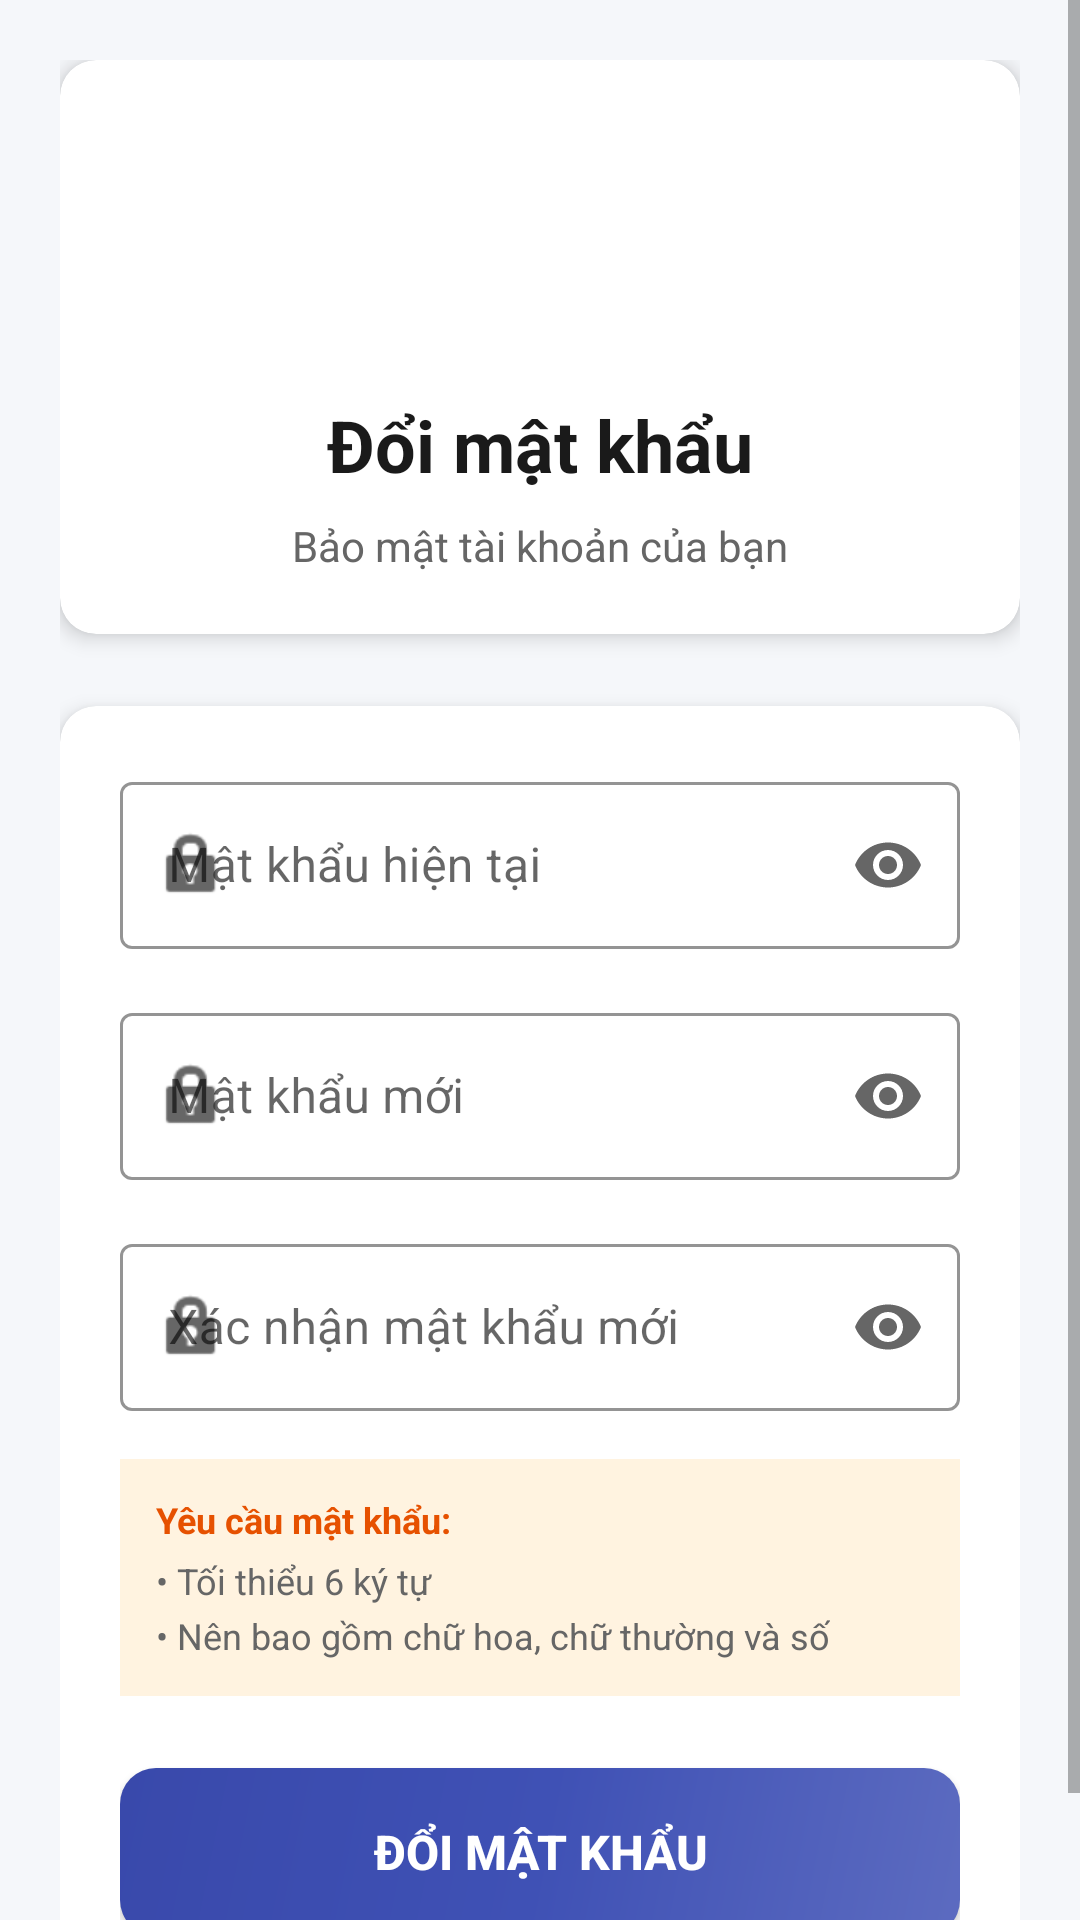

Layout XML and referenced resources for this Android screen:
<!-- AndroidManifest.xml: application theme Theme.EnglishApp -->
<!-- res/layout/fragment_change_password.xml -->
<?xml version="1.0" encoding="utf-8"?>
<ScrollView xmlns:android="http://schemas.android.com/apk/res/android"
    xmlns:app="http://schemas.android.com/apk/res-auto"
    android:layout_width="match_parent"
    android:layout_height="match_parent"
    android:background="#F5F7FA"
    android:fillViewport="true">

    <LinearLayout
        android:layout_width="match_parent"
        android:layout_height="wrap_content"
        android:orientation="vertical"
        android:padding="20dp">

        
        <com.google.android.material.card.MaterialCardView
            android:layout_width="match_parent"
            android:layout_height="wrap_content"
            app:cardCornerRadius="12dp"
            app:cardElevation="4dp"
            android:layout_marginBottom="24dp">

            <LinearLayout
                android:layout_width="match_parent"
                android:layout_height="wrap_content"
                android:orientation="vertical"
                android:padding="20dp"
                android:gravity="center">

                <ImageView
                    android:layout_width="80dp"
                    android:layout_height="80dp"
                    android:src="@drawable/lock"
                    android:layout_marginBottom="12dp"
                    app:tint="#3F51B5" />

                <TextView
                    android:layout_width="wrap_content"
                    android:layout_height="wrap_content"
                    android:text="Đổi mật khẩu"
                    android:textSize="24sp"
                    android:textStyle="bold"
                    android:textColor="#1A1A1A"
                    android:layout_marginBottom="8dp"/>

                <TextView
                    android:layout_width="wrap_content"
                    android:layout_height="wrap_content"
                    android:text="Bảo mật tài khoản của bạn"
                    android:textSize="14sp"
                    android:textColor="#666666"
                    android:gravity="center"/>

            </LinearLayout>

        </com.google.android.material.card.MaterialCardView>

        
        <com.google.android.material.card.MaterialCardView
            android:layout_width="match_parent"
            android:layout_height="wrap_content"
            app:cardCornerRadius="12dp"
            app:cardElevation="4dp">

            <LinearLayout
                android:layout_width="match_parent"
                android:layout_height="wrap_content"
                android:orientation="vertical"
                android:padding="20dp">

                
                <com.google.android.material.textfield.TextInputLayout
                    android:id="@+id/current_password_layout"
                    android:layout_width="match_parent"
                    android:layout_height="wrap_content"
                    android:hint="Mật khẩu hiện tại"
                    app:startIconDrawable="@android:drawable/ic_lock_idle_lock"
                    app:endIconMode="password_toggle"
                    app:boxStrokeColor="#3F51B5"
                    app:hintTextColor="#3F51B5"
                    style="@style/Widget.MaterialComponents.TextInputLayout.OutlinedBox">

                    <com.google.android.material.textfield.TextInputEditText
                        android:id="@+id/current_password_input"
                        android:layout_width="match_parent"
                        android:layout_height="wrap_content"
                        android:inputType="textPassword"
                        android:textSize="16sp"/>

                </com.google.android.material.textfield.TextInputLayout>

                
                <com.google.android.material.textfield.TextInputLayout
                    android:id="@+id/new_password_layout"
                    android:layout_width="match_parent"
                    android:layout_height="wrap_content"
                    android:hint="Mật khẩu mới"
                    android:layout_marginTop="16dp"
                    app:startIconDrawable="@android:drawable/ic_lock_idle_lock"
                    app:endIconMode="password_toggle"
                    app:boxStrokeColor="#3F51B5"
                    app:hintTextColor="#3F51B5"
                    style="@style/Widget.MaterialComponents.TextInputLayout.OutlinedBox">

                    <com.google.android.material.textfield.TextInputEditText
                        android:id="@+id/new_password_input"
                        android:layout_width="match_parent"
                        android:layout_height="wrap_content"
                        android:inputType="textPassword"
                        android:textSize="16sp"/>

                </com.google.android.material.textfield.TextInputLayout>

                
                <com.google.android.material.textfield.TextInputLayout
                    android:id="@+id/confirm_password_layout"
                    android:layout_width="match_parent"
                    android:layout_height="wrap_content"
                    android:hint="Xác nhận mật khẩu mới"
                    android:layout_marginTop="16dp"
                    app:startIconDrawable="@android:drawable/ic_lock_idle_lock"
                    app:endIconMode="password_toggle"
                    app:boxStrokeColor="#3F51B5"
                    app:hintTextColor="#3F51B5"
                    style="@style/Widget.MaterialComponents.TextInputLayout.OutlinedBox">

                    <com.google.android.material.textfield.TextInputEditText
                        android:id="@+id/confirm_password_input"
                        android:layout_width="match_parent"
                        android:layout_height="wrap_content"
                        android:inputType="textPassword"
                        android:textSize="16sp"/>

                </com.google.android.material.textfield.TextInputLayout>

                
                <LinearLayout
                    android:layout_width="match_parent"
                    android:layout_height="wrap_content"
                    android:orientation="vertical"
                    android:layout_marginTop="16dp"
                    android:padding="12dp"
                    android:background="#FFF3E0">

                    <TextView
                        android:layout_width="wrap_content"
                        android:layout_height="wrap_content"
                        android:text="Yêu cầu mật khẩu:"
                        android:textStyle="bold"
                        android:textSize="12sp"
                        android:textColor="#E65100"/>

                    <TextView
                        android:layout_width="wrap_content"
                        android:layout_height="wrap_content"
                        android:text="• Tối thiểu 6 ký tự"
                        android:textSize="12sp"
                        android:textColor="#666666"
                        android:layout_marginTop="4dp"/>

                    <TextView
                        android:layout_width="wrap_content"
                        android:layout_height="wrap_content"
                        android:text="• Nên bao gồm chữ hoa, chữ thường và số"
                        android:textSize="12sp"
                        android:textColor="#666666"
                        android:layout_marginTop="2dp"/>

                </LinearLayout>

                
                <Button
                    android:id="@+id/btn_change_password"
                    android:layout_width="match_parent"
                    android:layout_height="56dp"
                    android:text="Đổi mật khẩu"
                    android:textSize="16sp"
                    android:textStyle="bold"
                    android:textColor="@android:color/white"
                    android:background="@drawable/button_gradient"
                    android:layout_marginTop="24dp"
                    android:elevation="4dp"/>

            </LinearLayout>

        </com.google.android.material.card.MaterialCardView>

    </LinearLayout>

</ScrollView>
<!-- resources referenced by this layout -->
<resources>
  <!-- drawable button_gradient (drawable) -->
  <?xml version="1.0" encoding="utf-8"?>
  <shape xmlns:android="http://schemas.android.com/apk/res/android">
      <gradient
          android:angle="135"
          android:startColor="#5C6BC0"
          android:centerColor="#3F51B5"
          android:endColor="#3949AB"
          android:type="linear"/>
      <corners android:radius="12dp"/>
  </shape>
  <style name="Theme.EnglishApp" parent="Theme.MaterialComponents.Light.NoActionBar">
          
          <item name="colorPrimary">#4A56E2</item>
          <item name="colorPrimaryVariant">#3A46D2</item>
          <item name="colorOnPrimary">#FFFFFF</item>
          
          <item name="colorSecondary">#4A56E2</item>
          <item name="colorSecondaryVariant">#3A46D2</item>
          <item name="colorOnSecondary">#FFFFFF</item>
          
          <item name="android:statusBarColor">#FFFFFF</item>
          <item name="android:windowLightStatusBar">true</item>
          <item name="android:windowDrawsSystemBarBackgrounds">true</item>
          <item name="android:fitsSystemWindows">true</item> </style>
</resources>
